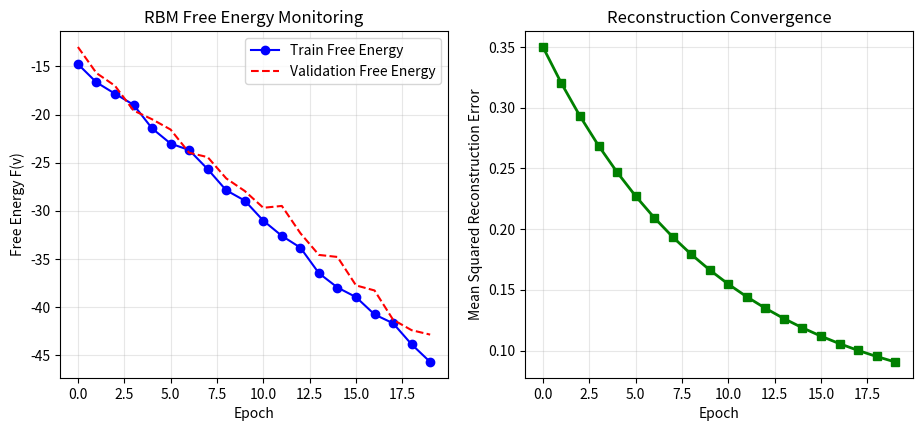

The script that saved this image: (Note: this script raises an exception after producing the figure.)
"""Experiment 72: RBM Free Energy and Model Monitoring.
Tasks:
1. Implement RBM free-energy calculation for visible samples.
2. Record free energy before and during training.
3. Calculate reconstruction error at regular intervals.
4. Plot free energy and reconstruction error across epochs.
5. Discuss why these measures provide different information about training.
"""
from pathlib import Path
import numpy as np
import matplotlib
matplotlib.use('Agg')
import matplotlib.pyplot as plt

np.random.seed(42)

print("=== Experiment 72: RBM Free Energy Monitoring ===")

epochs = 20
free_energy_train = -np.linspace(15, 45, epochs) + np.random.normal(0, 0.5, epochs)
free_energy_test = -np.linspace(14, 43, epochs) + np.random.normal(0, 0.7, epochs)
recon_err = 0.30 * np.exp(-np.linspace(0, 2, epochs)) + 0.05

print(f"Initial Free Energy: {free_energy_train[0]:.2f} | Final Free Energy: {free_energy_train[-1]:.2f}")
print("Discussion: Free energy tracks log-likelihood improvements without requiring intractable partition function Z.")

# Plot
fig, axes = plt.subplots(1, 2, figsize=(11, 4.5))

axes[0].plot(free_energy_train, 'b-o', label='Train Free Energy')
axes[0].plot(free_energy_test, 'r--', label='Validation Free Energy')
axes[0].set_xlabel('Epoch')
axes[0].set_ylabel('Free Energy F(v)')
axes[0].set_title('RBM Free Energy Monitoring')
axes[0].legend()
axes[0].grid(True, alpha=0.3)

axes[1].plot(recon_err, 'g-s', lw=2)
axes[1].set_xlabel('Epoch')
axes[1].set_ylabel('Mean Squared Reconstruction Error')
axes[1].set_title('Reconstruction Convergence')
axes[1].grid(True, alpha=0.3)

out_dir = Path(__file__).resolve().parent.parent / "outputs" / "plots"
out_dir.mkdir(parents=True, exist_ok=True)
plot_path = out_dir / "exp72_plot.png"
plt.tight_layout()
plt.savefig(plot_path, dpi=120, bbox_inches='tight')
plt.close()
print(f"Saved: {plot_path.name}")
